Run: headless pygame with SDL's dummy video driver; simulated clock (each Clock.tick advances the game by its frame time, no real sleeping); random seed 0; keys injected as events and as key.get_pressed() state; mouse plan: one left click at the window centre at the start of phase 2, then a move to the lower-right quarter at the start of phase 3.
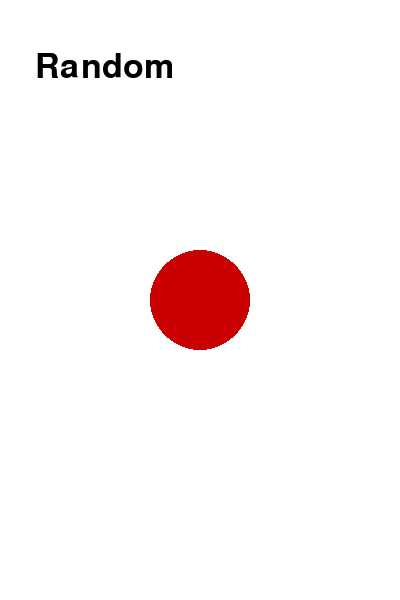
Frame 1 of 4 · flips 1–60 · no input
Frame 2 of 4 · flips 61–180 · clicked the window centre · tapped SPACE, RETURN · held RIGHT (→), D · screen unchanged from frame 1, image omitted
Frame 3 of 4 · flips 181–300 · moved the mouse to the lower-right quarter · held DOWN (↓), S · screen unchanged from frame 2, image omitted
Frame 4 of 4 · flips 301–420 · held LEFT (←), A, UP (↑), W · screen unchanged from frame 3, image omitted

The pygame program that drew these frames:

import pygame
from random import randint

pygame.init()
screen = pygame.display.set_mode((400, 600))
pygame.display.set_caption('Flappy Bird')
running = True
GREEN = (0, 200, 0)
RED = (200,0,0)
BLACK = (0,0,0)
BLUE = (0,0,255)
WHITE = (255,255,255)
clock = pygame.time.Clock()

font = pygame.font.SysFont('sans', 50)
text = font.render("Random",True, BLACK)
text_box = text.get_rect()

random_pos = (35,50)

circle_color = RED

while running:		
	clock.tick(60)
	screen.fill(WHITE)

	mouse_x, mouse_y = pygame.mouse.get_pos()

	pygame.draw.rect(screen,WHITE,(random_pos[0],random_pos[1],text_box[2],text_box[3]))

	screen.blit(text,random_pos)

	pygame.draw.circle(screen,circle_color,(200,300),50)

	if (mouse_x > random_pos[0]) and (mouse_x < random_pos[0] + text_box[2]) and (mouse_y > random_pos[1]) and (mouse_y < random_pos[1] + text_box[3]):
		text = font.render("Random",True, BLUE)	
		pygame.draw.line(screen,BLUE,(random_pos[0],random_pos[1] + text_box[3]) , (random_pos[0] + text_box[2],random_pos[1] + text_box[3]))
	
	else:
		text = font.render("Random",True, BLACK)

	for event in pygame.event.get():
		if event.type == pygame.MOUSEBUTTONDOWN:
			if event.button == 1:
				if (mouse_x>35) and (mouse_x<191) and (mouse_y>50) and (mouse_y<108):
					circle_color = (randint(0,255),randint(0,255),randint(0,255))
					print("Right click rectangle")
		if event.type == pygame.QUIT:
			running = False

	pygame.display.flip()
	
pygame.quit()
